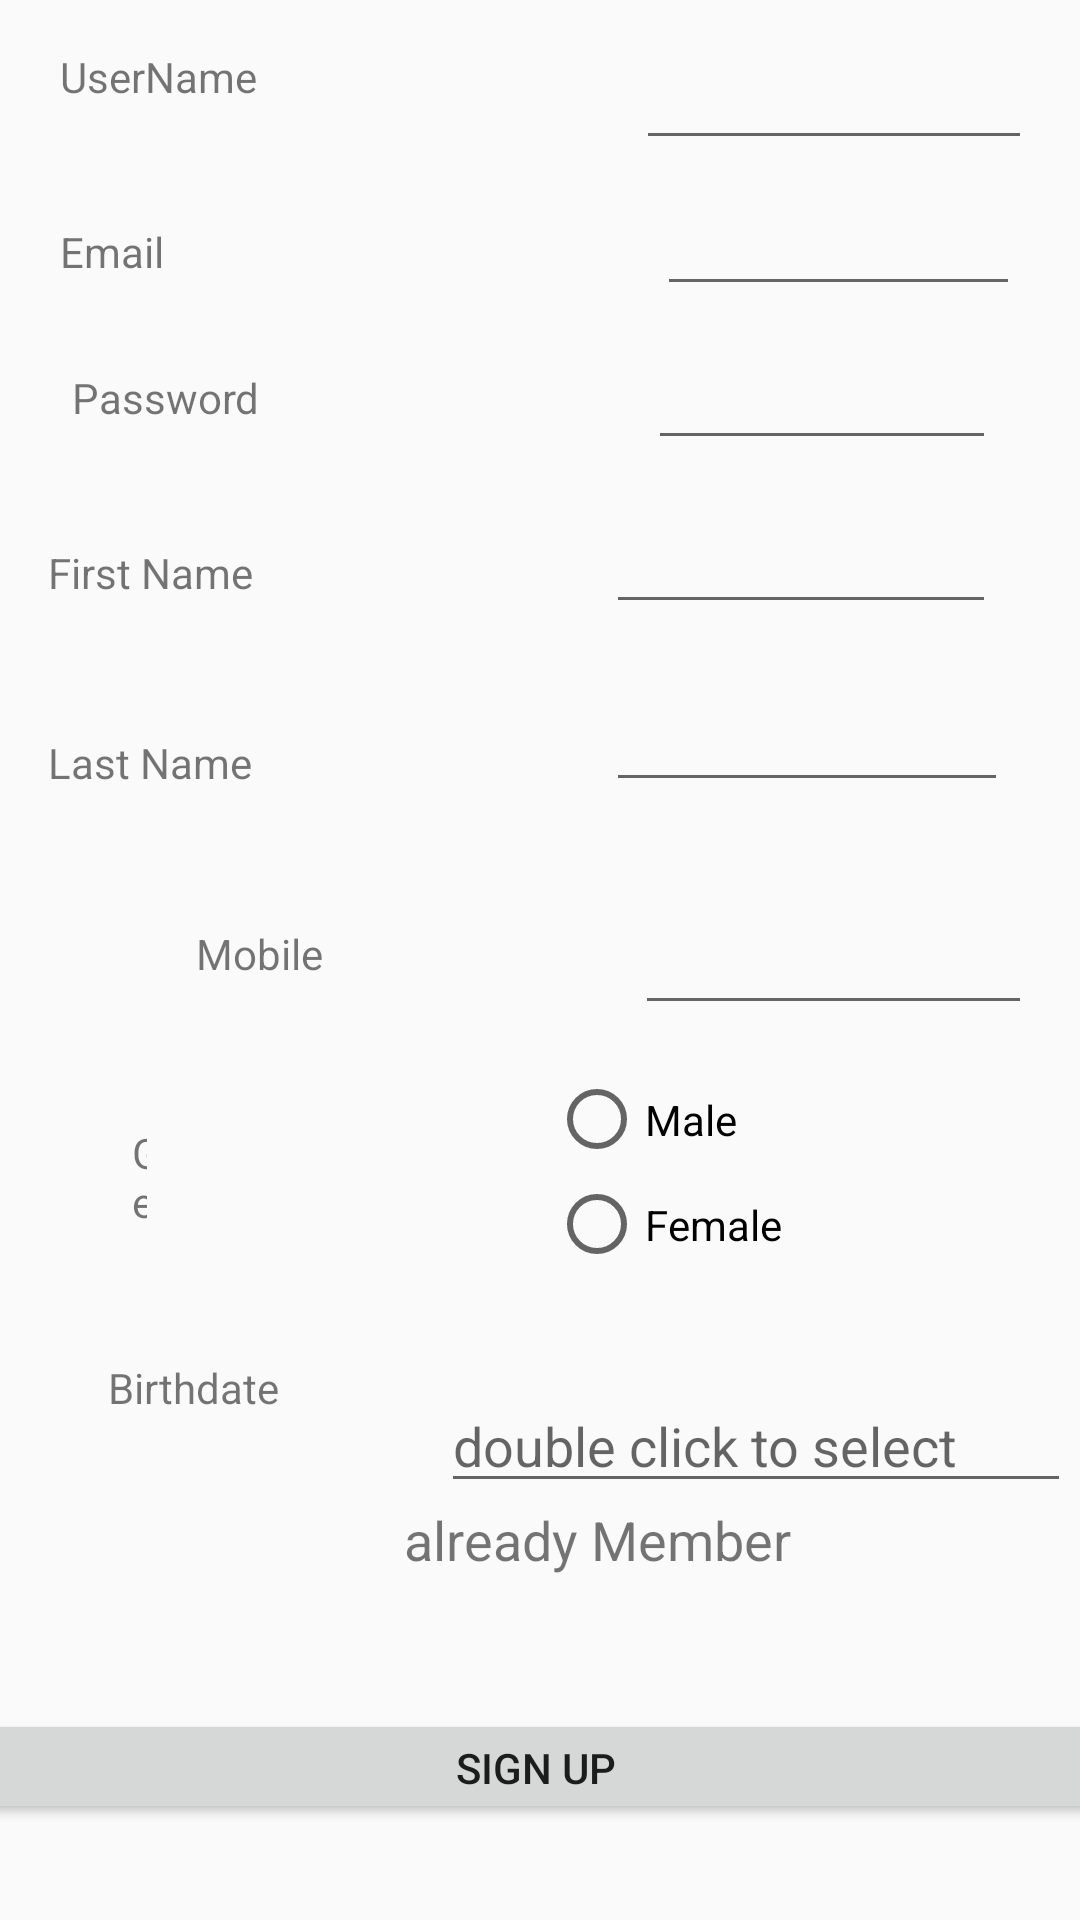

Android layout source for this screen:
<!-- AndroidManifest.xml: application theme AppTheme -->
<!-- res/layout/activity_signup.xml -->
<?xml version="1.0" encoding="utf-8"?>
<androidx.constraintlayout.widget.ConstraintLayout xmlns:android="http://schemas.android.com/apk/res/android"
    xmlns:app="http://schemas.android.com/apk/res-auto"
    xmlns:tools="http://schemas.android.com/tools"
    android:layout_width="match_parent"
    android:layout_height="match_parent"
    tools:context=".signup">

    <Button
        android:id="@+id/SignUpbtn"
        android:layout_width="403dp"
        android:layout_height="0dp"
        android:layout_marginBottom="32dp"
        android:text="Sign Up"
        app:layout_constraintBottom_toBottomOf="parent"
        app:layout_constraintEnd_toStartOf="@+id/datePicker1"
        app:layout_constraintStart_toStartOf="@+id/datePicker1"
        app:layout_constraintTop_toBottomOf="@+id/textView9" />

    <DatePicker
        android:id="@+id/datePicker1"
        android:layout_width="3dp"
        android:layout_height="0dp"
        android:layout_centerHorizontal="true"
        android:layout_marginBottom="29dp"
        android:calendarViewShown="true"
        android:datePickerMode="calendar"
        android:visibility="invisible"
        app:layout_constraintBottom_toTopOf="@+id/SignUpbtn"
        app:layout_constraintEnd_toEndOf="parent"
        app:layout_constraintStart_toStartOf="parent"
        app:layout_constraintTop_toBottomOf="@+id/DateOfBirthSignup"
        tools:visibility="invisible" />

    <EditText
        android:id="@+id/MobileSignup"
        android:layout_width="0dp"
        android:layout_height="0dp"
        android:layout_marginEnd="16dp"
        android:layout_marginBottom="14dp"
        android:ems="10"
        android:inputType="textPersonName"
        android:textSize="12sp"
        app:layout_constraintBottom_toTopOf="@+id/sex"
        app:layout_constraintEnd_toEndOf="parent"
        app:layout_constraintStart_toEndOf="@+id/ProductDetails_Price"
        app:layout_constraintTop_toBottomOf="@+id/LastNameSignup" />

    <EditText
        android:id="@+id/txtsgnupemail"
        android:layout_width="0dp"
        android:layout_height="0dp"
        android:layout_marginEnd="20dp"
        android:layout_marginBottom="12dp"
        android:ems="10"
        android:inputType="textPersonName"
        android:textSize="12sp"
        app:layout_constraintBottom_toTopOf="@+id/txtsignuppassword"
        app:layout_constraintEnd_toEndOf="parent"
        app:layout_constraintStart_toEndOf="@+id/textView4"
        app:layout_constraintTop_toBottomOf="@+id/UserNameSignup" />

    <EditText
        android:id="@+id/txtsignuppassword"
        android:layout_width="0dp"
        android:layout_height="0dp"
        android:layout_marginEnd="28dp"
        android:layout_marginBottom="15dp"
        android:ems="10"
        android:inputType="textPassword"
        android:textSize="12sp"
        app:layout_constraintBottom_toTopOf="@+id/FirstNameSignup"
        app:layout_constraintEnd_toEndOf="parent"
        app:layout_constraintStart_toEndOf="@+id/textView5"
        app:layout_constraintTop_toBottomOf="@+id/txtsgnupemail" />

    <EditText
        android:id="@+id/UserNameSignup"
        android:layout_width="0dp"
        android:layout_height="0dp"
        android:layout_marginTop="14dp"
        android:layout_marginEnd="16dp"
        android:layout_marginBottom="9dp"
        android:ems="10"
        android:inputType="textPersonName"
        android:textSize="12sp"
        app:layout_constraintBottom_toTopOf="@+id/txtsgnupemail"
        app:layout_constraintEnd_toEndOf="parent"
        app:layout_constraintStart_toEndOf="@+id/textView6"
        app:layout_constraintTop_toTopOf="parent" />

    <EditText
        android:id="@+id/FirstNameSignup"
        android:layout_width="0dp"
        android:layout_height="0dp"
        android:layout_marginEnd="28dp"
        android:layout_marginBottom="20dp"
        android:ems="10"
        android:inputType="textPersonName"
        android:textSize="12sp"
        app:layout_constraintBottom_toTopOf="@+id/LastNameSignup"
        app:layout_constraintEnd_toEndOf="parent"
        app:layout_constraintStart_toEndOf="@+id/textView10"
        app:layout_constraintTop_toBottomOf="@+id/txtsignuppassword" />

    <EditText
        android:id="@+id/LastNameSignup"
        android:layout_width="0dp"
        android:layout_height="0dp"
        android:layout_marginEnd="24dp"
        android:layout_marginBottom="35dp"
        android:ems="10"
        android:inputType="textPersonName"
        android:textSize="12sp"
        app:layout_constraintBottom_toTopOf="@+id/MobileSignup"
        app:layout_constraintEnd_toEndOf="parent"
        app:layout_constraintStart_toEndOf="@+id/Productdetails_Name"
        app:layout_constraintTop_toBottomOf="@+id/FirstNameSignup" />

    <EditText
        android:id="@+id/DateOfBirthSignup"
        android:layout_width="wrap_content"
        android:layout_height="wrap_content"
        android:layout_marginEnd="3dp"
        android:ems="10"
        android:hint="double click to select"
        android:inputType="textPersonName"
        app:layout_constraintBottom_toTopOf="@+id/datePicker1"
        app:layout_constraintEnd_toEndOf="parent"
        app:layout_constraintStart_toEndOf="@+id/textView9"
        app:layout_constraintTop_toBottomOf="@+id/sex" />

    <RadioGroup
        android:id="@+id/sex"
        android:layout_width="105dp"
        android:layout_height="64dp"
        android:layout_marginEnd="72dp"
        android:layout_marginBottom="40dp"
        app:layout_constraintBottom_toTopOf="@+id/DateOfBirthSignup"
        app:layout_constraintEnd_toEndOf="parent"
        app:layout_constraintStart_toEndOf="@+id/textProductQuantity"
        app:layout_constraintTop_toBottomOf="@+id/MobileSignup">

        <RadioButton
            android:id="@+id/maleRB"
            android:layout_width="79dp"
            android:layout_height="35dp"
            android:text="Male" />

        <RadioButton
            android:id="@+id/femaleRB"
            android:layout_width="match_parent"
            android:layout_height="35dp"
            android:text="Female" />
    </RadioGroup>

    <TextView
        android:id="@+id/textView4"
        android:layout_width="0dp"
        android:layout_height="0dp"
        android:layout_marginStart="20dp"
        android:layout_marginEnd="78dp"
        android:layout_marginBottom="10dp"
        android:text="Email"
        android:textSize="14sp"
        app:layout_constraintBottom_toTopOf="@+id/textView5"
        app:layout_constraintEnd_toStartOf="@+id/txtsgnupemail"
        app:layout_constraintStart_toStartOf="parent"
        app:layout_constraintTop_toBottomOf="@+id/textView6" />

    <TextView
        android:id="@+id/producategoryproductdetails"
        android:layout_width="0dp"
        android:layout_height="0dp"
        android:layout_marginStart="50dp"
        android:layout_marginEnd="48dp"
        android:clickable="true"
        android:focusable="true"
        android:text="already Member"
        android:textAlignment="center"
        android:textSize="18sp"
        app:layout_constraintBottom_toBottomOf="@+id/datePicker1"
        app:layout_constraintEnd_toEndOf="parent"
        app:layout_constraintStart_toStartOf="@+id/textView9"
        app:layout_constraintTop_toTopOf="@+id/datePicker1" />

    <TextView
        android:id="@+id/textView5"
        android:layout_width="0dp"
        android:layout_height="0dp"
        android:layout_marginStart="24dp"
        android:layout_marginEnd="76dp"
        android:layout_marginBottom="20dp"
        android:text="Password"
        android:textSize="14sp"
        app:layout_constraintBottom_toTopOf="@+id/textView10"
        app:layout_constraintEnd_toStartOf="@+id/txtsignuppassword"
        app:layout_constraintStart_toStartOf="parent"
        app:layout_constraintTop_toBottomOf="@+id/textView4" />

    <TextView
        android:id="@+id/textView6"
        android:layout_width="0dp"
        android:layout_height="0dp"
        android:layout_marginStart="20dp"
        android:layout_marginTop="16dp"
        android:layout_marginEnd="60dp"
        android:layout_marginBottom="20dp"
        android:text="UserName"
        app:layout_constraintBottom_toTopOf="@+id/textView4"
        app:layout_constraintEnd_toStartOf="@+id/UserNameSignup"
        app:layout_constraintStart_toStartOf="parent"
        app:layout_constraintTop_toTopOf="parent" />

    <TextView
        android:id="@+id/textView10"
        android:layout_width="0dp"
        android:layout_height="0dp"
        android:layout_marginStart="16dp"
        android:layout_marginEnd="56dp"
        android:layout_marginBottom="25dp"
        android:text="First Name"
        app:layout_constraintBottom_toTopOf="@+id/Productdetails_Name"
        app:layout_constraintEnd_toStartOf="@+id/FirstNameSignup"
        app:layout_constraintStart_toStartOf="parent"
        app:layout_constraintTop_toBottomOf="@+id/textView5" />

    <TextView
        android:id="@+id/Productdetails_Name"
        android:layout_width="0dp"
        android:layout_height="0dp"
        android:layout_marginStart="16dp"
        android:layout_marginEnd="52dp"
        android:layout_marginBottom="25dp"
        android:text="Last Name"
        app:layout_constraintBottom_toTopOf="@+id/ProductDetails_Price"
        app:layout_constraintEnd_toStartOf="@+id/LastNameSignup"
        app:layout_constraintStart_toStartOf="parent"
        app:layout_constraintTop_toBottomOf="@+id/textView10" />

    <TextView
        android:id="@+id/ProductDetails_Price"
        android:layout_width="0dp"
        android:layout_height="0dp"
        android:layout_marginStart="20dp"
        android:layout_marginEnd="59dp"
        android:layout_marginBottom="28dp"
        android:text="Mobile"
        android:textAlignment="center"
        app:layout_constraintBottom_toTopOf="@+id/textProductQuantity"
        app:layout_constraintEnd_toStartOf="@+id/MobileSignup"
        app:layout_constraintStart_toStartOf="parent"
        app:layout_constraintTop_toBottomOf="@+id/Productdetails_Name" />

    <TextView
        android:id="@+id/textProductQuantity"
        android:layout_width="0dp"
        android:layout_height="0dp"
        android:layout_marginStart="44dp"
        android:layout_marginEnd="134dp"
        android:layout_marginBottom="40dp"
        android:text="Gender"
        app:layout_constraintBottom_toTopOf="@+id/textView9"
        app:layout_constraintEnd_toStartOf="@+id/sex"
        app:layout_constraintStart_toStartOf="parent"
        app:layout_constraintTop_toBottomOf="@+id/ProductDetails_Price" />

    <TextView
        android:id="@+id/textView9"
        android:layout_width="0dp"
        android:layout_height="0dp"
        android:layout_marginStart="36dp"
        android:layout_marginEnd="51dp"
        android:layout_marginBottom="78dp"
        android:text="Birthdate"
        app:layout_constraintBottom_toTopOf="@+id/SignUpbtn"
        app:layout_constraintEnd_toStartOf="@+id/DateOfBirthSignup"
        app:layout_constraintStart_toStartOf="parent"
        app:layout_constraintTop_toBottomOf="@+id/textProductQuantity" />

</androidx.constraintlayout.widget.ConstraintLayout>
<!-- resources referenced by this layout -->
<resources>
  <style name="AppTheme" parent="Theme.AppCompat.Light.NoActionBar">
          
          <item name="colorPrimary">@color/colorPrimary</item>
          <item name="colorPrimaryDark">@color/colorPrimaryDark</item>
          <item name="colorAccent">@color/colorAccent</item>
          <item name="android:windowActivityTransitions">true</item>
      </style>
  <!-- not gathered from this repository: default colours our renderer supplied (Android Studio template values) -->
  <color name="colorPrimary">#FF6200EE</color>
  <color name="colorPrimaryDark">#FF3700B3</color>
  <color name="colorAccent">#FF03DAC5</color>
</resources>
